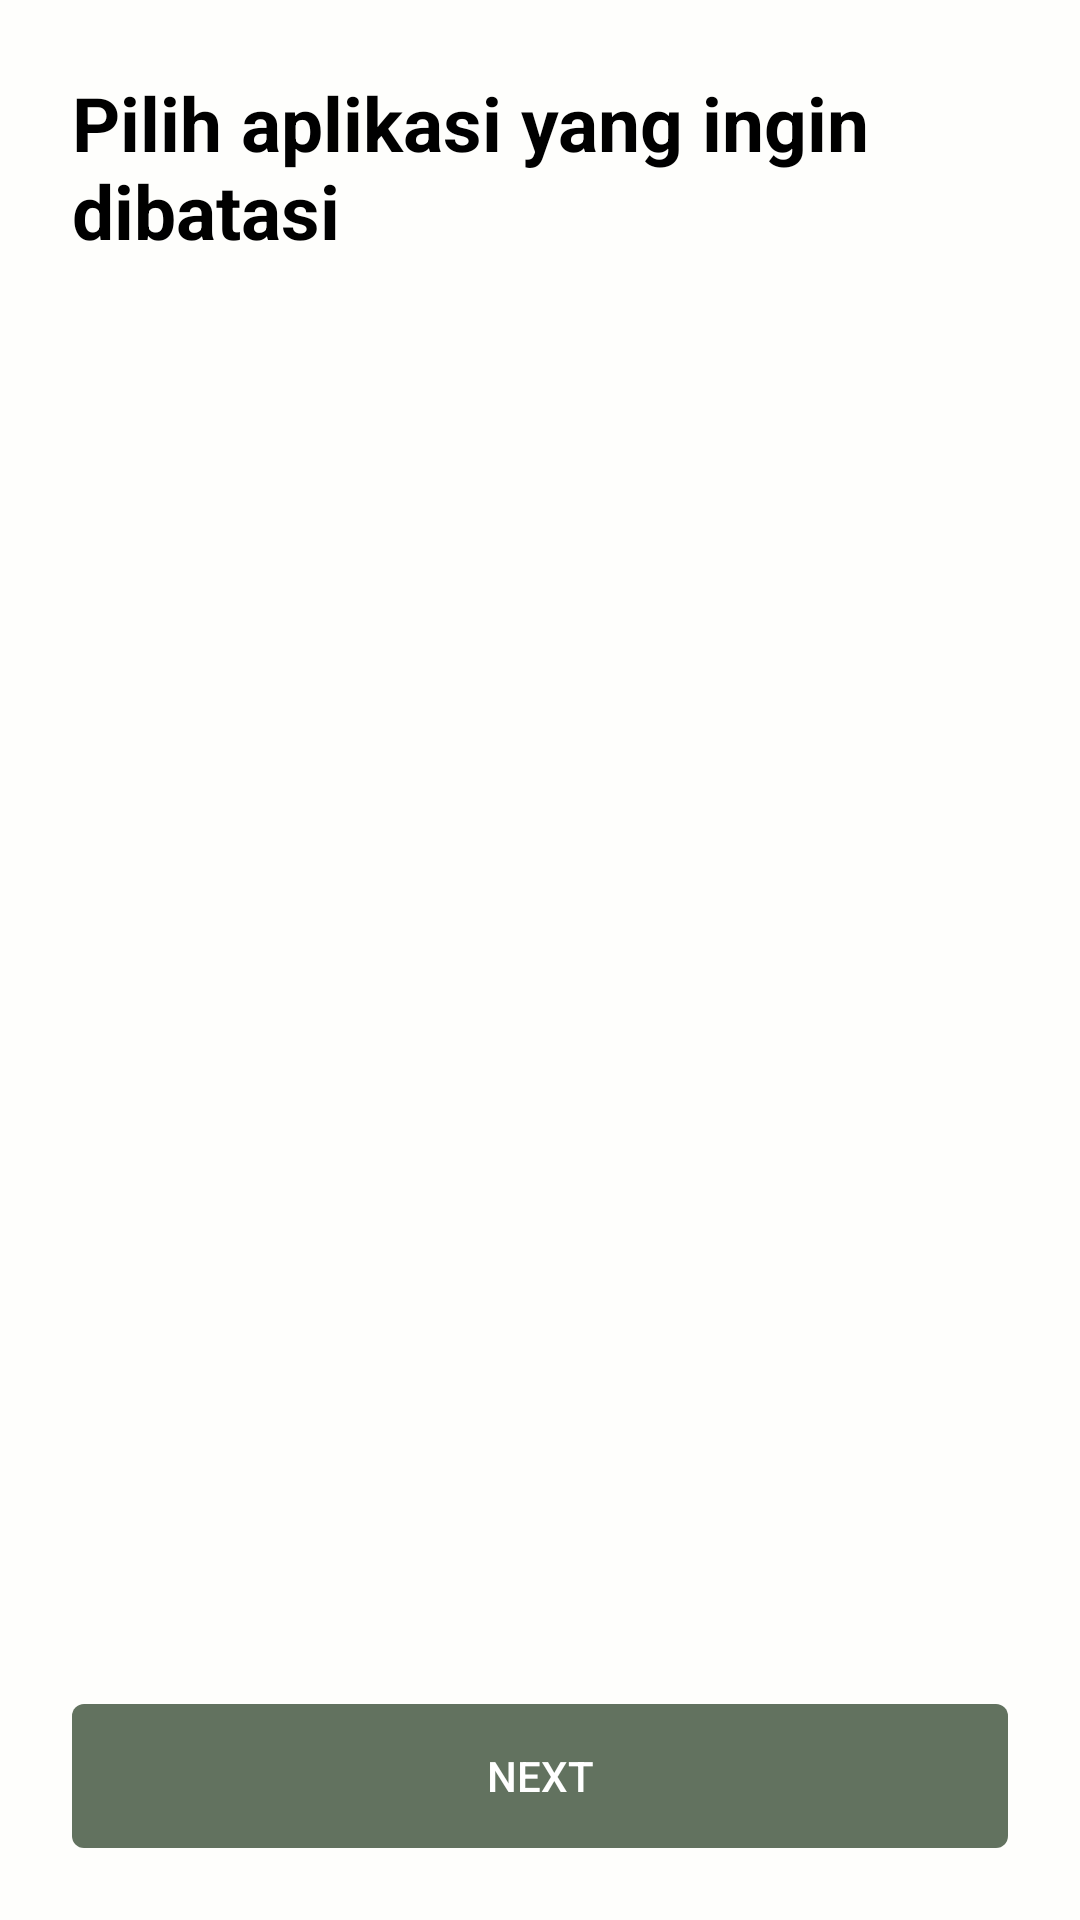

This screen was rendered from an Android layout file. Write that file and the resources it references.
<!-- AndroidManifest.xml: application theme Theme.AppCompat.Light.NoActionBar -->
<!-- res/layout/fragment_choose_apps.xml -->
<?xml version="1.0" encoding="utf-8"?>
<LinearLayout
    xmlns:android="http://schemas.android.com/apk/res/android"
    android:layout_width="match_parent"
    android:layout_height="match_parent"
    android:orientation="vertical"
    android:padding="24dp"
    android:background="#FEFEFC">

    <TextView
        android:id="@+id/tv_title"
        android:layout_width="wrap_content"
        android:layout_height="wrap_content"
        android:text="Pilih aplikasi yang ingin dibatasi"
        android:textSize="25sp"
        style="@style/Heading1"
        android:textColor="#000000"
        android:layout_marginBottom="16dp" />

    <androidx.recyclerview.widget.RecyclerView
        android:id="@+id/rv_apps"
        android:layout_width="match_parent"
        android:layout_height="0dp"
        android:layout_weight="1"
        android:overScrollMode="never" />

    <Button
        android:id="@+id/loginButton"
        android:layout_width="match_parent"
        android:layout_height="wrap_content"
        android:layout_marginTop="40dp"
        android:background="@drawable/bg_gradient"
        android:padding="12dp"
        android:text="Next"
        android:textColor="@color/white" />

</LinearLayout>
<!-- resources referenced by this layout -->
<resources>
  <color name="white">#FFFFFFFF</color>
  <!-- drawable bg_gradient (drawable) -->
  <?xml version="1.0" encoding="utf-8"?>
  <selector
      xmlns:android="http://schemas.android.com/apk/res/android">
      <item>
          <shape android:shape="rectangle">
              <gradient android:angle="0"
                  android:startColor="#62725F"
                  android:endColor="#62725F" />
              <corners android:radius="4dp" />
          </shape>
      </item>
  
  </selector>
  <style name="Heading1">
          <item name="android:textSize">18sp</item>
          <item name="android:textStyle">bold</item>
          <item name="android:textColor">@color/black</item>
      </style>
  <color name="black">#25282D</color>
</resources>
